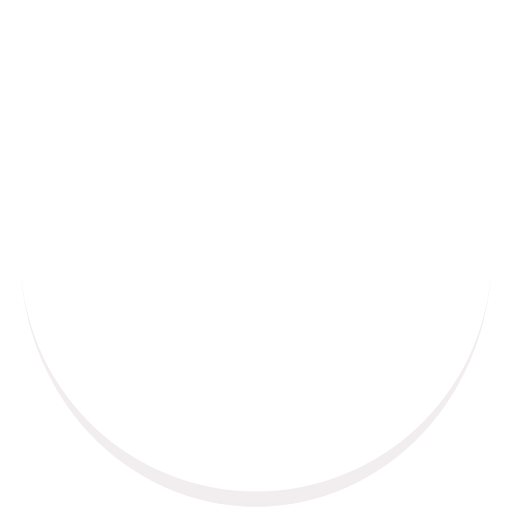
t = 0.00 s
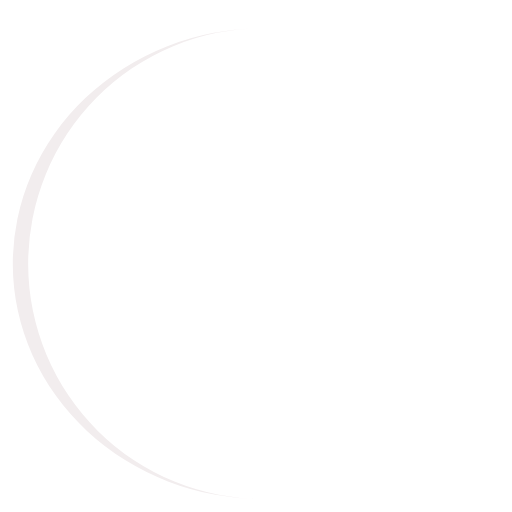
t = 0.14 s
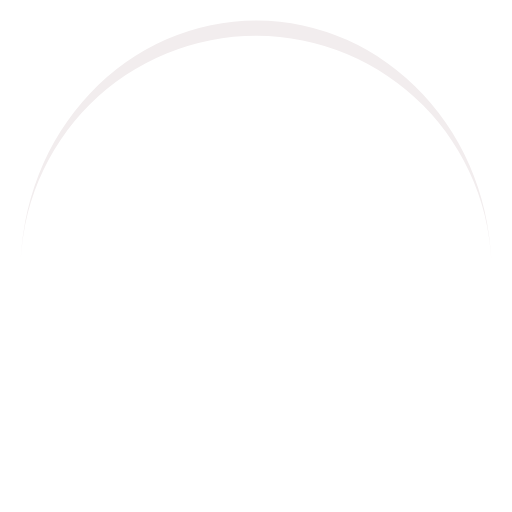
t = 0.28 s
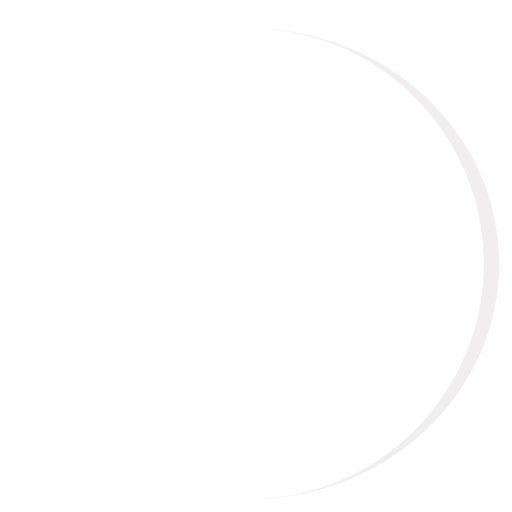
t = 0.41 s

The animated SVG that drew these frames (rendered in a browser with its animation timeline set to each time). Animation: 1 SMIL element (animateTransform=1); one cycle of 0.55 s, repeats indefinitely.

<?xml version="1.0" encoding="utf-8"?>
<svg xmlns="http://www.w3.org/2000/svg" xmlns:xlink="http://www.w3.org/1999/xlink" style="margin: auto; background: rgba(241, 242, 243, 0); display: block; shape-rendering: auto;" width="199px" height="199px" viewBox="0 0 100 100" preserveAspectRatio="xMidYMid">
<path d="M4 50A46 46 0 0 0 96 50A46 49 0 0 1 4 50" fill="#f2edee" stroke="none">
  <animateTransform attributeName="transform" type="rotate" dur="0.5494505494505494s" repeatCount="indefinite" keyTimes="0;1" values="0 50 51.5;360 50 51.5"></animateTransform>
</path></svg>
